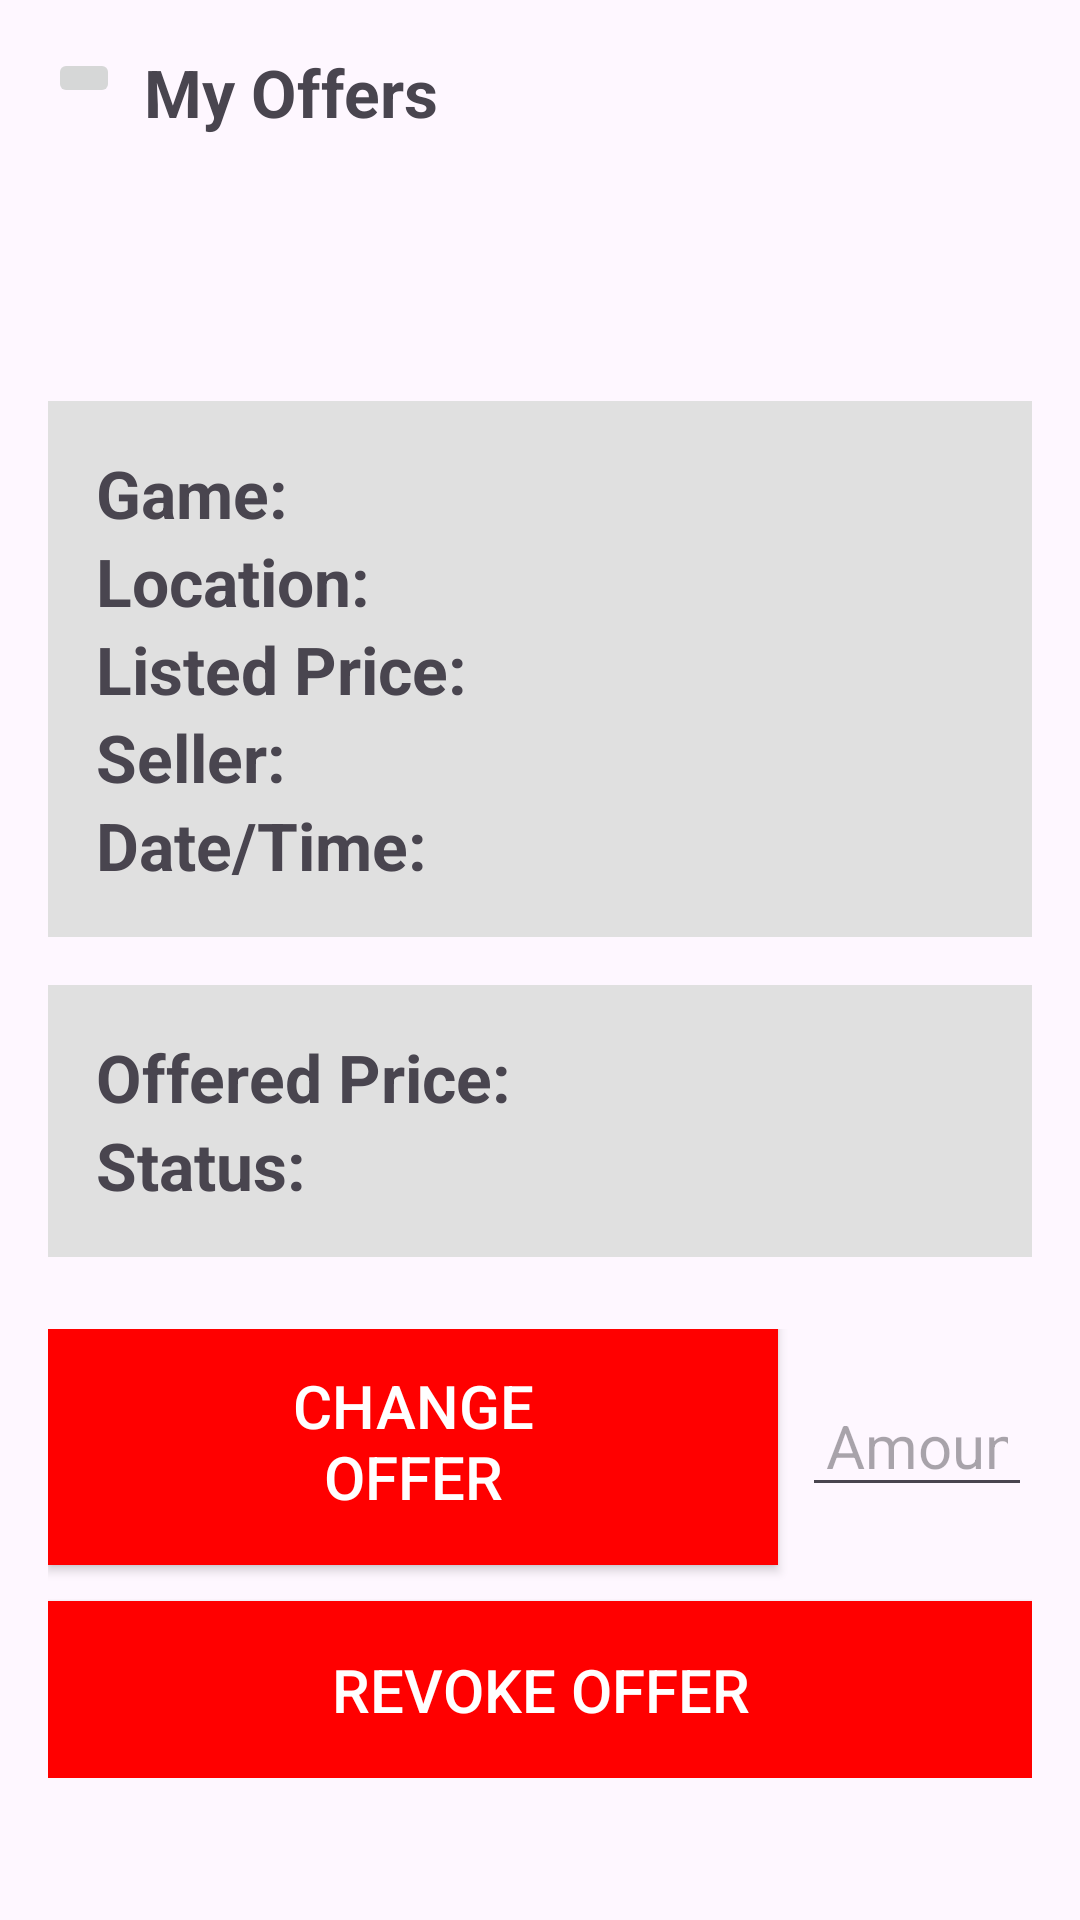

Reconstruct the res/layout file that produces this screen, plus the resources it refers to.
<!-- AndroidManifest.xml: application theme Theme.KwikTix -->
<!-- res/layout/fragment_single_offer.xml -->
<?xml version="1.0" encoding="utf-8"?>
<LinearLayout
    xmlns:android="http://schemas.android.com/apk/res/android"
    android:layout_width="match_parent"
    android:layout_height="match_parent"
    android:orientation="vertical"
    android:padding="16dp"
    android:layout_marginBottom="55dp">

    
    <LinearLayout
        android:layout_width="match_parent"
        android:layout_height="wrap_content"
        android:layout_marginBottom="32dp"
        android:orientation="horizontal">

        <ImageButton
            android:id="@+id/backButton"
            android:layout_width="wrap_content"
            android:layout_height="wrap_content"
            android:layout_gravity="start"
            android:layout_marginBottom="0dp"
            android:contentDescription="Back"
            android:src="@drawable/baseline_arrow_back_24" />

        <TextView
            android:id="@+id/textView"
            android:text="My Offers"
            android:textSize="22sp"
            android:textStyle="bold"
            android:layout_marginLeft="8dp"
            android:layout_gravity="center"
            android:layout_width="wrap_content"
            android:layout_height="wrap_content" />
    </LinearLayout>

    <TextView
        android:id="@+id/ticketName"
        android:layout_width="match_parent"
        android:layout_height="wrap_content"
        android:text=""
        android:textSize="30sp"
        android:textStyle="bold"
        android:layout_gravity="center_horizontal"
        android:layout_marginBottom="16dp" />

    
    <LinearLayout
        android:layout_width="match_parent"
        android:layout_height="wrap_content"
        android:orientation="vertical"
        android:background="#e0e0e0"
        android:padding="16dp"
        android:layout_marginBottom="16dp">

        
        <LinearLayout
            android:layout_width="match_parent"
            android:layout_height="wrap_content"
            android:orientation="horizontal">

            <TextView
                android:layout_width="wrap_content"
                android:layout_height="wrap_content"
                android:text="Game: "
                android:textSize="22sp"
                android:textStyle="bold" />

            <TextView
                android:id="@+id/gameName"
                android:layout_width="wrap_content"
                android:layout_height="wrap_content"
                android:text=""
                android:textSize="22sp" />

        </LinearLayout>

        
        <LinearLayout
            android:layout_width="match_parent"
            android:layout_height="wrap_content"
            android:orientation="horizontal">

            <TextView
                android:layout_width="wrap_content"
                android:layout_height="wrap_content"
                android:text="Location: "
                android:textSize="22sp"
                android:textStyle="bold" />

            <TextView
                android:id="@+id/gameLocation"
                android:layout_width="wrap_content"
                android:layout_height="wrap_content"
                android:text=""
                android:textSize="22sp" />

        </LinearLayout>

        
        <LinearLayout
            android:layout_width="match_parent"
            android:layout_height="wrap_content"
            android:orientation="horizontal">

            <TextView
                android:layout_width="wrap_content"
                android:layout_height="wrap_content"
                android:text="Listed Price: "
                android:textSize="22sp"
                android:textStyle="bold" />

            <TextView
                android:id="@+id/ticketPrice"
                android:layout_width="wrap_content"
                android:layout_height="wrap_content"
                android:text=""
                android:textSize="22sp" />

        </LinearLayout>

        
        <LinearLayout
            android:layout_width="match_parent"
            android:layout_height="wrap_content"
            android:orientation="horizontal">

            <TextView
                android:layout_width="wrap_content"
                android:layout_height="wrap_content"
                android:text="Seller: "
                android:textSize="22sp"
                android:textStyle="bold" />

            <TextView
                android:id="@+id/sellerName"
                android:layout_width="wrap_content"
                android:layout_height="wrap_content"
                android:text=""
                android:textSize="22sp" />

        </LinearLayout>

        
        <LinearLayout
            android:layout_width="match_parent"
            android:layout_height="wrap_content"
            android:orientation="horizontal">

            <TextView
                android:layout_width="wrap_content"
                android:layout_height="wrap_content"
                android:text="Date/Time: "
                android:textSize="22sp"
                android:textStyle="bold" />

            <TextView
                android:id="@+id/dateTime"
                android:layout_width="wrap_content"
                android:layout_height="wrap_content"
                android:text=""
                android:textSize="22sp" />

        </LinearLayout>

    </LinearLayout>

    <LinearLayout
        android:layout_width="match_parent"
        android:layout_height="wrap_content"
        android:layout_marginBottom="24dp"
        android:background="#e0e0e0"
        android:orientation="vertical"
        android:padding="16dp">

        <LinearLayout
            android:layout_width="match_parent"
            android:layout_height="wrap_content"
            android:orientation="horizontal">

            <TextView
                android:layout_width="wrap_content"
                android:layout_height="wrap_content"
                android:text="Offered Price: "
                android:textSize="22sp"
                android:textStyle="bold" />

            <TextView
                android:id="@+id/offeredPrice"
                android:layout_width="wrap_content"
                android:layout_height="wrap_content"
                android:text=""
                android:textSize="22sp" />

        </LinearLayout>

        <LinearLayout
            android:layout_width="match_parent"
            android:layout_height="wrap_content"
            android:orientation="horizontal">

            <TextView
                android:layout_width="wrap_content"
                android:layout_height="wrap_content"
                android:text="Status: "
                android:textSize="22sp"
                android:textStyle="bold" />

            <TextView
                android:id="@+id/offerStatus"
                android:layout_width="wrap_content"
                android:layout_height="wrap_content"
                android:text=""
                android:textSize="22sp" />
            
            

        </LinearLayout>

    </LinearLayout>

    <LinearLayout
        android:id="@+id/offerNotAccepted"
        android:layout_width="match_parent"
        android:layout_height="wrap_content"
        android:orientation="vertical"
        android:layout_marginBottom="16dp">

        <LinearLayout
            android:layout_width="match_parent"
            android:layout_height="match_parent"
            android:gravity="center_vertical"
            android:orientation="horizontal">

            <Button
                android:id="@+id/changeOfferButton"
                android:layout_width="wrap_content"
                android:layout_height="wrap_content"
                android:layout_marginRight="8dp"
                android:layout_marginBottom="8dp"
                android:layout_weight="1"
                android:background="#FF0000"
                android:paddingBottom="16dp"
                android:paddingTop="16dp"
                android:paddingRight="54dp"
                android:paddingLeft="54dp"
                android:text="Change Offer"
                android:textColor="#fff"
                android:textSize="20sp" />


            <EditText
                android:id="@+id/OfferAmount"
                android:layout_width="wrap_content"
                android:layout_height="wrap_content"
                android:layout_marginBottom="8dp"
                android:layout_weight="1"
                android:gravity="center_horizontal"
                android:paddingRight="8dp"
                android:paddingLeft="8dp"
                android:hint="Amount"
                android:inputType="numberDecimal"
                android:textSize="20sp" />

        </LinearLayout>

        <Button
            android:id="@+id/revokeOfferButton"
            android:layout_width="match_parent"
            android:layout_height="wrap_content"
            android:background="#FF0000"
            android:padding="16dp"
            android:text="Revoke Offer"
            android:textColor="#fff"
            android:textSize="20sp" />

    </LinearLayout>

</LinearLayout>
<!-- resources referenced by this layout -->
<resources>
  <style name="Theme.KwikTix" parent="Base.Theme.KwikTix" />
  <style name="Base.Theme.KwikTix" parent="Theme.Material3.DayNight.NoActionBar">
          
          
          <item name="colorPrimary">#AF0000</item>
      </style>
</resources>
